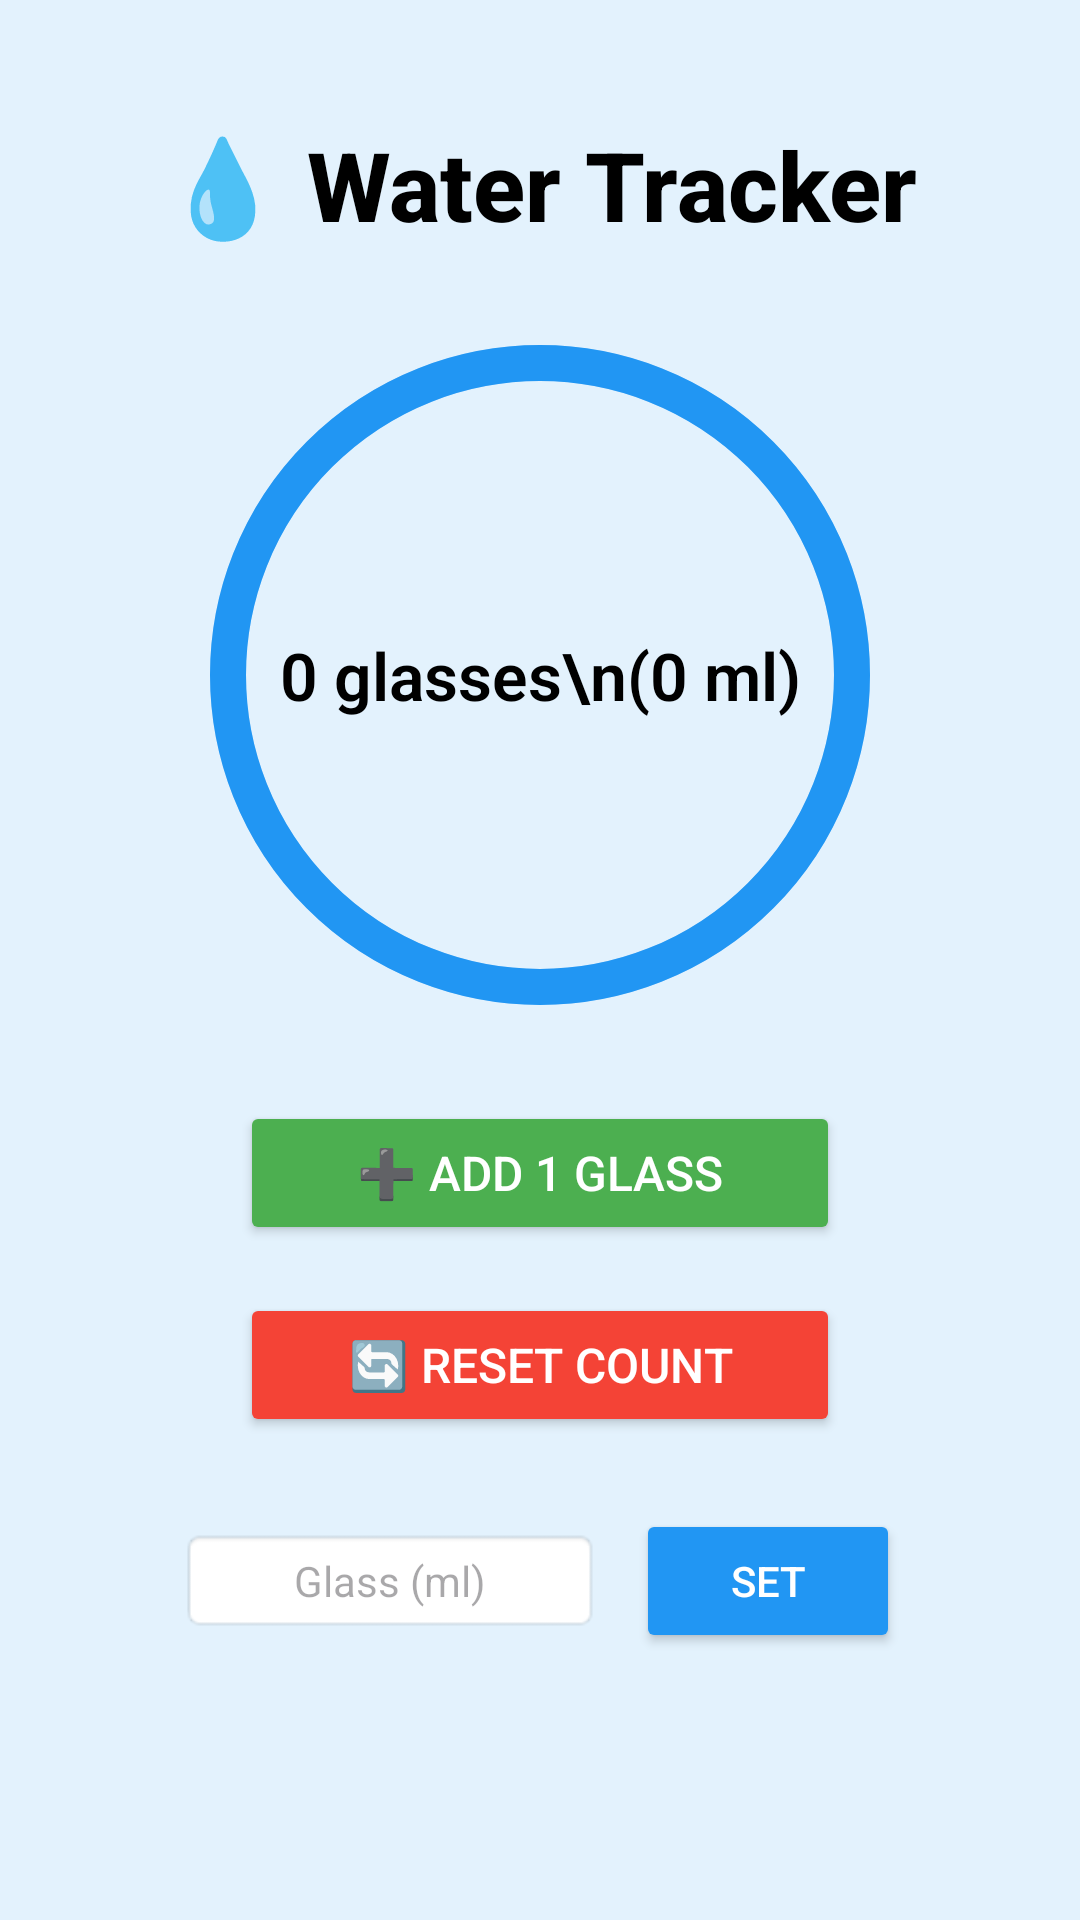

Layout XML and referenced resources for this Android screen:
<!-- AndroidManifest.xml: application theme Theme.Assignment_1_MAD -->
<!-- res/layout/activity_main.xml -->
<?xml version="1.0" encoding="utf-8"?>
<androidx.constraintlayout.widget.ConstraintLayout
    xmlns:android="http://schemas.android.com/apk/res/android"
    xmlns:app="http://schemas.android.com/apk/res-auto"
    xmlns:tools="http://schemas.android.com/tools"
    android:id="@+id/main"
    android:layout_width="match_parent"
    android:layout_height="match_parent"
    android:background="#E3F2FD"
    tools:context=".MainActivity">

    
    <TextView
        android:id="@+id/titleTextView"
        android:layout_width="wrap_content"
        android:layout_height="wrap_content"
        android:layout_marginTop="40dp"
        android:fontFamily="sans-serif-medium"
        android:text="💧 Water Tracker"
        android:textColor="@android:color/black"
        android:textSize="32sp"
        android:textStyle="bold"
        app:layout_constraintEnd_toEndOf="parent"
        app:layout_constraintStart_toStartOf="parent"
        app:layout_constraintTop_toTopOf="parent" />

    
    <ProgressBar
        android:id="@+id/progressBar"
        style="?android:attr/progressBarStyleHorizontal"
        android:layout_width="220dp"
        android:layout_height="220dp"
        android:layout_marginTop="32dp"
        android:indeterminate="false"
        android:max="100"
        android:progress="0"
        android:progressDrawable="@drawable/circular_progress_bar"
        app:layout_constraintEnd_toEndOf="parent"
        app:layout_constraintStart_toStartOf="parent"
        app:layout_constraintTop_toBottomOf="@+id/titleTextView" />

    
    <TextView
        android:id="@+id/waterCountTextView"
        android:layout_width="wrap_content"
        android:layout_height="wrap_content"
        android:fontFamily="sans-serif-light"
        android:text="0 glasses\n(0 ml)"
        android:textAlignment="center"
        android:textColor="@android:color/black"
        android:textStyle="bold"
        android:textSize="22sp"
        app:layout_constraintBottom_toBottomOf="@+id/progressBar"
        app:layout_constraintEnd_toEndOf="@+id/progressBar"
        app:layout_constraintStart_toStartOf="@+id/progressBar"
        app:layout_constraintTop_toTopOf="@+id/progressBar" />

    
    <Button
        android:id="@+id/addWaterButton"
        android:layout_width="200dp"
        android:layout_height="wrap_content"
        android:layout_marginTop="32dp"
        android:backgroundTint="#4CAF50"
        android:text="➕ Add 1 Glass"
        android:textColor="@android:color/white"
        android:textSize="16sp"
        app:cornerRadius="20dp"
        app:layout_constraintEnd_toEndOf="parent"
        app:layout_constraintStart_toStartOf="parent"
        app:layout_constraintTop_toBottomOf="@+id/progressBar" />

    
    <Button
        android:id="@+id/resetButton"
        android:layout_width="200dp"
        android:layout_height="wrap_content"
        android:layout_marginTop="16dp"
        android:backgroundTint="#F44336"
        android:text="🔄 Reset Count"
        android:textColor="@android:color/white"
        android:textSize="16sp"
        app:cornerRadius="20dp"
        app:layout_constraintEnd_toEndOf="parent"
        app:layout_constraintStart_toStartOf="parent"
        app:layout_constraintTop_toBottomOf="@+id/addWaterButton" />

    
    <TextView
        android:id="@+id/goalMessageTextView"
        android:layout_width="wrap_content"
        android:layout_height="wrap_content"
        android:layout_marginTop="24dp"
        android:fontFamily="sans-serif-medium"
        android:text="🎉 Congratulations! You drank 2 L of water!"
        android:textAlignment="center"
        android:textColor="@android:color/holo_blue_dark"
        android:textSize="18sp"
        android:visibility="gone"
        app:layout_constraintEnd_toEndOf="parent"
        app:layout_constraintStart_toStartOf="parent"
        app:layout_constraintTop_toBottomOf="@+id/resetButton" />

    
    <LinearLayout
        android:id="@+id/volumeInputLayout"
        android:layout_width="wrap_content"
        android:layout_height="wrap_content"
        android:layout_marginTop="24dp"
        android:orientation="horizontal"
        app:layout_constraintEnd_toEndOf="parent"
        app:layout_constraintStart_toStartOf="parent"
        app:layout_constraintTop_toBottomOf="@+id/goalMessageTextView">

        <EditText
            android:id="@+id/glassVolumeEditText"
            android:layout_width="140dp"
            android:layout_height="wrap_content"
            android:background="@android:drawable/editbox_background"
            android:hint="Glass (ml)"
            android:inputType="number"
            android:padding="8dp"
            android:textAlignment="center"
            android:textSize="14sp" />

        <Button
            android:id="@+id/setGlassButton"
            android:layout_width="wrap_content"
            android:layout_height="wrap_content"
            android:layout_marginStart="12dp"
            android:backgroundTint="#2196F3"
            android:text="Set"
            android:textColor="@android:color/white"
            app:cornerRadius="16dp" />
    </LinearLayout>

</androidx.constraintlayout.widget.ConstraintLayout>
<!-- resources referenced by this layout -->
<resources>
  <!-- drawable circular_progress_bar (drawable) -->
  <?xml version="1.0" encoding="utf-8"?>
  <layer-list xmlns:android="http://schemas.android.com/apk/res/android">
      
      <item>
          <shape android:shape="oval">
              <size android:width="220dp" android:height="220dp"/>
              <solid android:color="#E3F2FD"/>
              <stroke android:width="12dp" android:color="#BBDEFB"/>
          </shape>
      </item>
  
      
      <item android:id="@android:id/progress">
          <shape android:shape="oval">
              <size android:width="220dp" android:height="220dp"/>
              <solid android:color="@android:color/transparent"/>
              <stroke android:width="12dp" android:color="#2196F3"/>
          </shape>
      </item>
  </layer-list>
  <style name="Theme.Assignment_1_MAD" parent="Base.Theme.Assignment_1_MAD" />
  <style name="Base.Theme.Assignment_1_MAD" parent="Theme.Material3.DayNight.NoActionBar">
          
          
      </style>
</resources>
